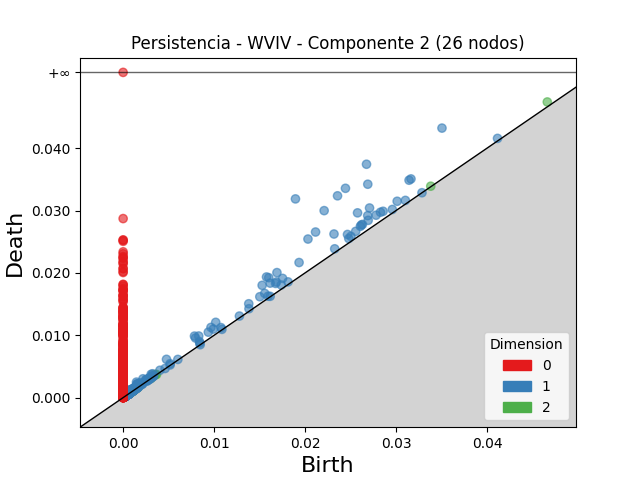

Source data for this figure (header and first rows):
dimension, birth, death
2, 0.04663, 0.04742
2, 0.0009704, 0.001129
2, 0.003521, 0.003673
2, 0.001186, 0.00131
2, 0.003577, 0.0037
2, 0.0008979, 0.001011
2, 0.0008216, 0.0009319
2, 0.001047, 0.001151
2, 0.0009588, 0.00106
2, 0.0009754, 0.00107
2, 0.03382, 0.03391
2, 0.001011, 0.001099
2, 0.001253, 0.001339
2, 0.000624, 0.0007082
2, 0.001065, 0.001147
2, 0.001004, 0.001086
2, 0.0008627, 0.000943
2, 0.0005678, 0.0006463
2, 0.0007362, 0.0008138
2, 0.0008573, 0.0009316
2, 0.0009572, 0.001031
2, 0.0006972, 0.0007655
2, 0.0004831, 0.00055
2, 0.001216, 0.00128
2, 0.0008463, 0.0009061
2, 0.0009637, 0.001022
2, 0.001008, 0.001066
2, 0.0006683, 0.0007262
2, 0.0005812, 0.0006362
2, 0.00105, 0.001103
2, 0.0005516, 0.0006026
2, 0.0006063, 0.0006566
2, 0.0008623, 0.0009126
2, 0.0005047, 0.0005542
2, 0.0006026, 0.0006512
2, 0.0009526, 0.001001
2, 0.0006348, 0.0006824
2, 0.001, 0.001048
2, 0.0004134, 0.0004594
2, 0.0004774, 0.0005233
2, 0.0007072, 0.0007521
2, 0.0006467, 0.0006915
2, 0.0004151, 0.0004596
2, 0.0005104, 0.0005546
2, 0.0004806, 0.0005241
2, 0.0003824, 0.0004257
2, 0.0009095, 0.0009508
2, 0.0004198, 0.000461
2, 0.0004739, 0.000515
2, 0.0008384, 0.0008795
2, 0.0008843, 0.0009253
2, 0.000422, 0.0004626
2, 0.0005286, 0.0005692
2, 0.000911, 0.0009514
2, 0.000539, 0.0005793
2, 0.0004728, 0.000513
2, 0.0006117, 0.0006518
2, 0.0004434, 0.0004832
2, 0.0006462, 0.0006857
2, 0.0005534, 0.0005925
... 6,752 more rows
